Labelled photos from "data", an image-classification folder in LUMIERE05/ANN-dog_and_cat_classifier. The possible labels are: cats without background, dogs without background.

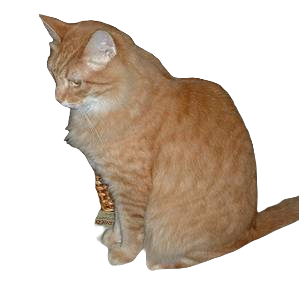
Label: cats without background

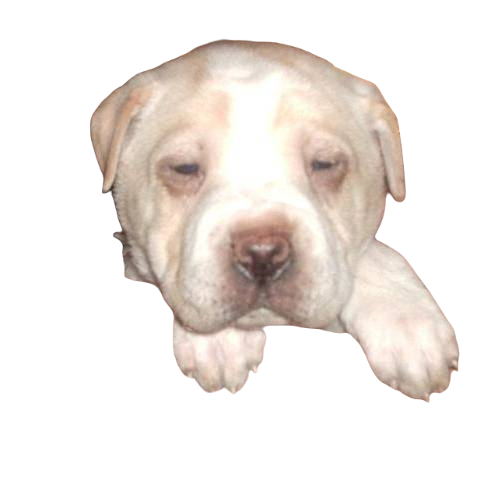
Label: dogs without background

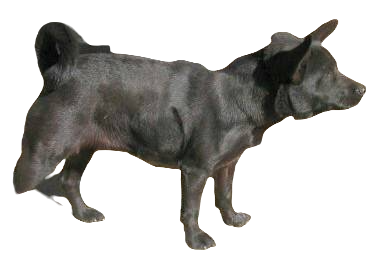
Label: dogs without background

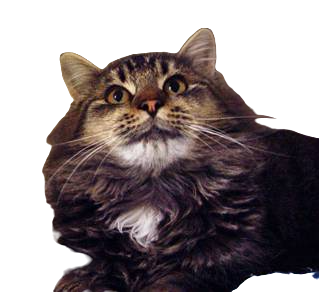
Label: cats without background

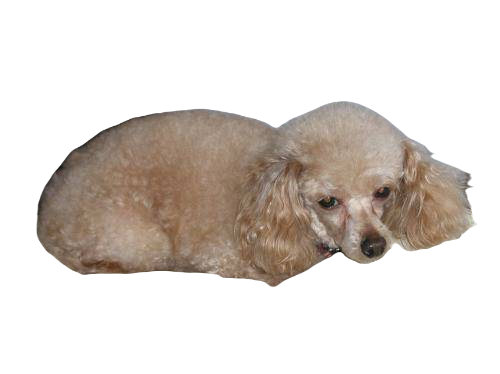
Label: dogs without background

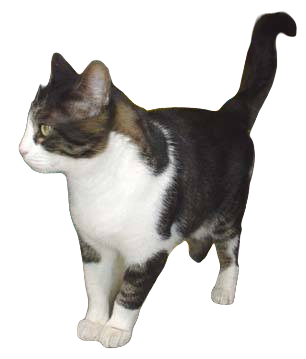
Label: cats without background
